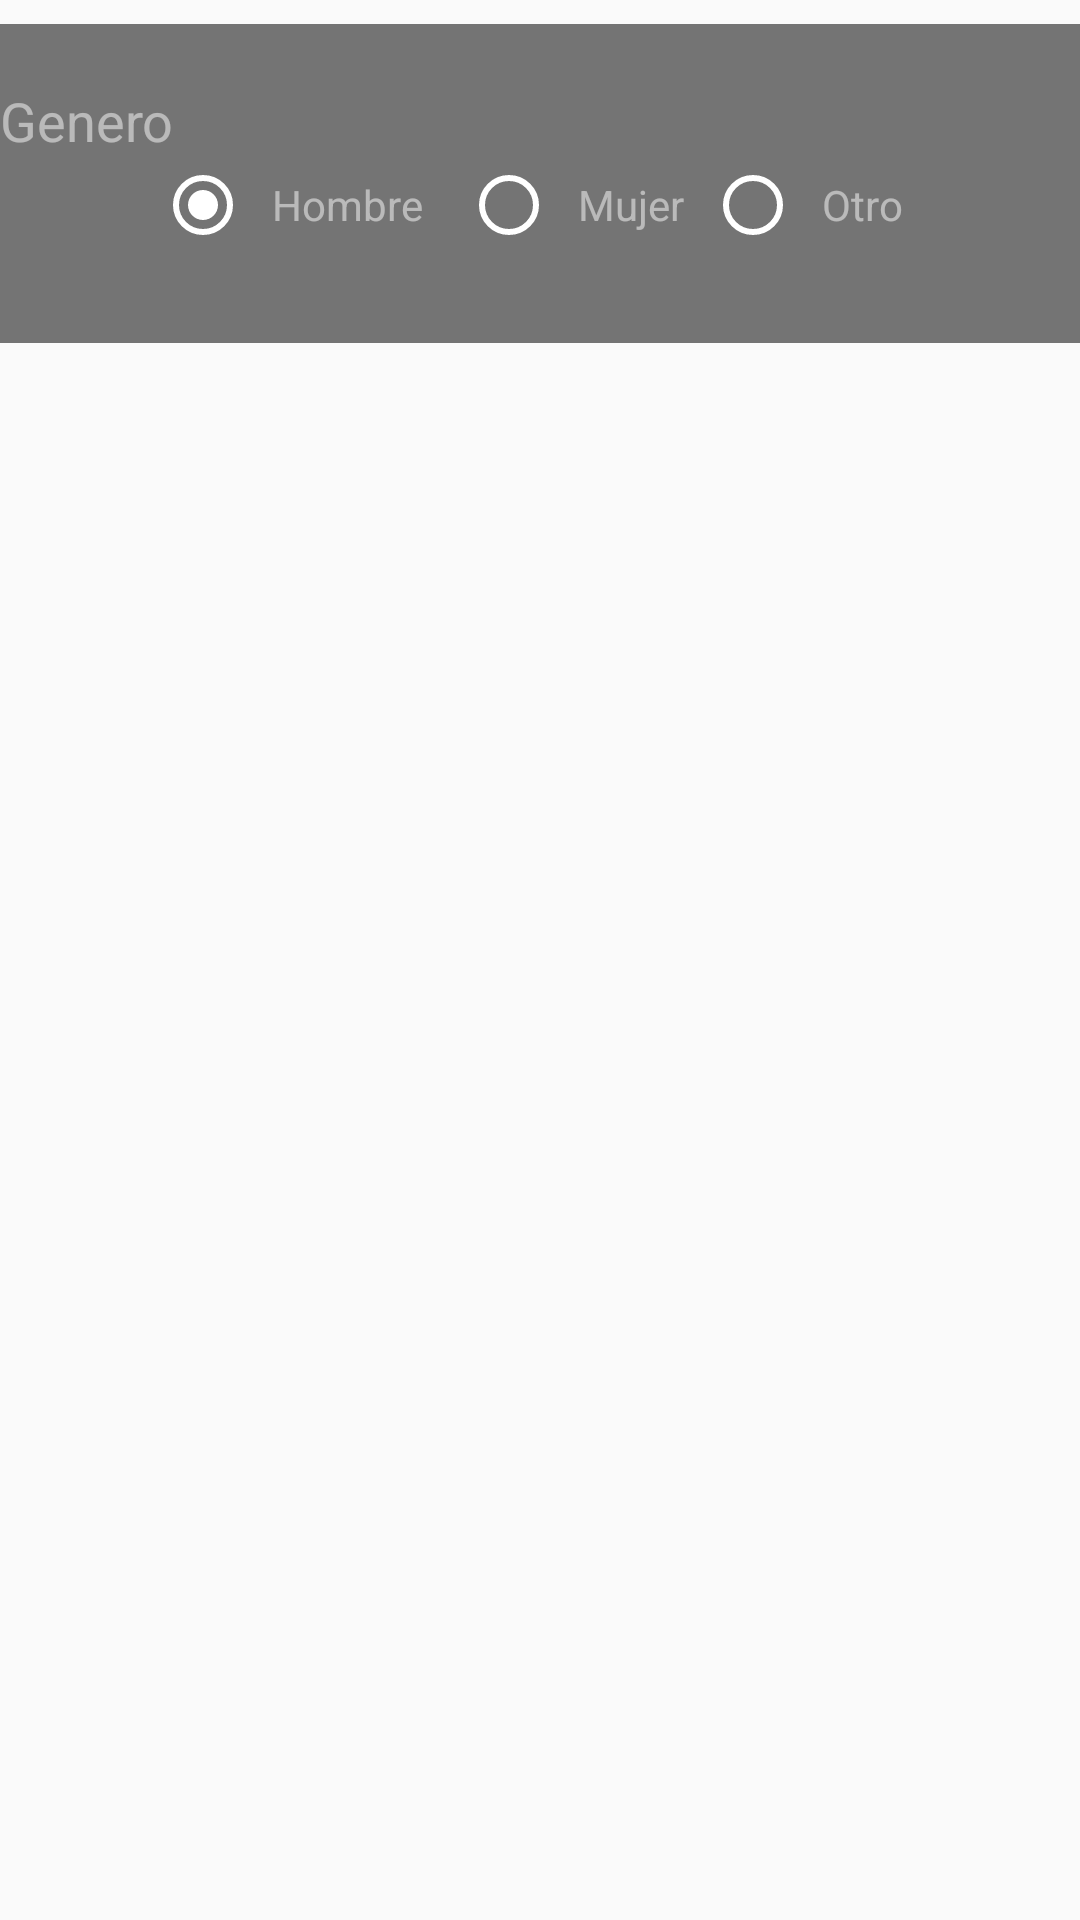

The Android layout XML behind this screen, and the referenced resources:
<!-- AndroidManifest.xml: application theme AppTheme -->
<!-- res/layout/fragment_busqueda.xml -->
<?xml version="1.0" encoding="utf-8"?>
<LinearLayout xmlns:android="http://schemas.android.com/apk/res/android"
    xmlns:app="http://schemas.android.com/apk/res-auto"
    xmlns:tools="http://schemas.android.com/tools"
    android:layout_width="match_parent"
    android:layout_height="match_parent"
    android:fitsSystemWindows="true"
    android:orientation="vertical"
    android:backgroundTint="@color/colorBackground"
    android:textColor="#FFFFFF"
    tools:context=".main.BusquedaFragment">

    <android.support.design.widget.AppBarLayout
        android:id="@+id/app_bar"
        android:layout_width="match_parent"
        android:layout_height="wrap_content"
        android:layout_marginTop="8dp"
        android:fitsSystemWindows="true"
        android:backgroundTint="@color/colorPrimaryDark"
        android:theme="@style/AppTheme.AppBarOverlay">

        <android.support.design.widget.CollapsingToolbarLayout
            android:id="@+id/toolbar_layout"
            android:layout_width="match_parent"
            android:layout_height="match_parent"
            android:fitsSystemWindows="true"
            app:contentScrim="?attr/colorPrimary"
            app:layout_scrollFlags="scroll|exitUntilCollapsed">

            <android.support.v7.widget.Toolbar
                android:id="@+id/toolbar"
                android:layout_width="match_parent"
                android:layout_height="?attr/actionBarSize"
                app:layout_collapseMode="pin"
                app:popupTheme="@style/AppTheme.PopupOverlay" />

            <android.support.v7.widget.LinearLayoutCompat
                android:layout_width="match_parent"
                android:layout_height="wrap_content"
                android:orientation="vertical">

                <TextView
                    android:id="@+id/textViewGenero"
                    android:layout_width="match_parent"
                    android:layout_height="wrap_content"
                    android:layout_gravity="center"
                    android:layout_marginTop="20dp"
                    android:hint="@string/hint_genero"
                    android:textSize="18sp" />

                <RadioGroup
                    android:id="@+id/RadioGroupGender"
                    android:layout_width="match_parent"
                    android:layout_height="wrap_content"
                    android:layout_marginBottom="30dp"
                    android:gravity="center"
                    android:hint="@string/hint_genero"
                    android:orientation="horizontal">

                    <RadioButton
                        android:id="@+id/RadioHombre"
                        android:layout_width="102dp"
                        android:layout_height="wrap_content"
                        android:checked="true"
                        android:hint="@string/hint_hombre"
                        android:paddingLeft="7dp"
                        android:paddingRight="7dp" />

                    <RadioButton
                        android:id="@+id/RadioMujer"
                        android:layout_width="wrap_content"
                        android:layout_height="wrap_content"
                        android:checked="false"
                        android:hint="@string/hint_mujer"
                        android:paddingLeft="7dp"
                        android:paddingRight="7dp" />

                    <RadioButton
                        android:id="@+id/RadioOtro"
                        android:layout_width="wrap_content"
                        android:layout_height="wrap_content"
                        android:checked="false"
                        android:hint="@string/hint_otro"
                        android:paddingLeft="7dp"
                        android:paddingRight="7dp" />
                </RadioGroup>
            </android.support.v7.widget.LinearLayoutCompat>
        </android.support.design.widget.CollapsingToolbarLayout>
    </android.support.design.widget.AppBarLayout>

    <ListView
        android:layout_width="match_parent"
        android:layout_height="match_parent"
        android:id="@+id/busqueda_list"
        android:layout_marginTop="8dp">

    </ListView>


</LinearLayout>
<!-- resources referenced by this layout -->
<resources>
  <color name="colorBackground">#413e4f</color>
  <color name="colorPrimaryDark">#747474</color>
  <string name="hint_genero">Genero</string>
  <string name="hint_hombre">Hombre</string>
  <string name="hint_mujer">Mujer</string>
  <string name="hint_otro">Otro</string>
  <style name="AppTheme.AppBarOverlay" parent="ThemeOverlay.AppCompat.Dark.ActionBar" />
  <style name="AppTheme.PopupOverlay" parent="ThemeOverlay.AppCompat.Light" />
  <style name="AppTheme" parent="Base.Theme.AppCompat.Light.DarkActionBar">
          <item name="colorPrimary">@color/colorPrimary</item>
          <item name="colorPrimaryDark">@color/colorPrimaryDark</item>
          <item name="colorAccent">@color/colorAccent</item>
          <item name="android:textColor">@color/colorText</item>
          <item name="android:textColorHint">@color/colorText</item>
          <item name="colorControlNormal">@color/colorText</item>
          <item name="colorControlActivated">@color/colorText</item>
      </style>
  <color name="colorPrimary">#000000</color>
  <color name="colorAccent">#03A9F4</color>
  <color name="colorText">#FFFFFF</color>
</resources>
